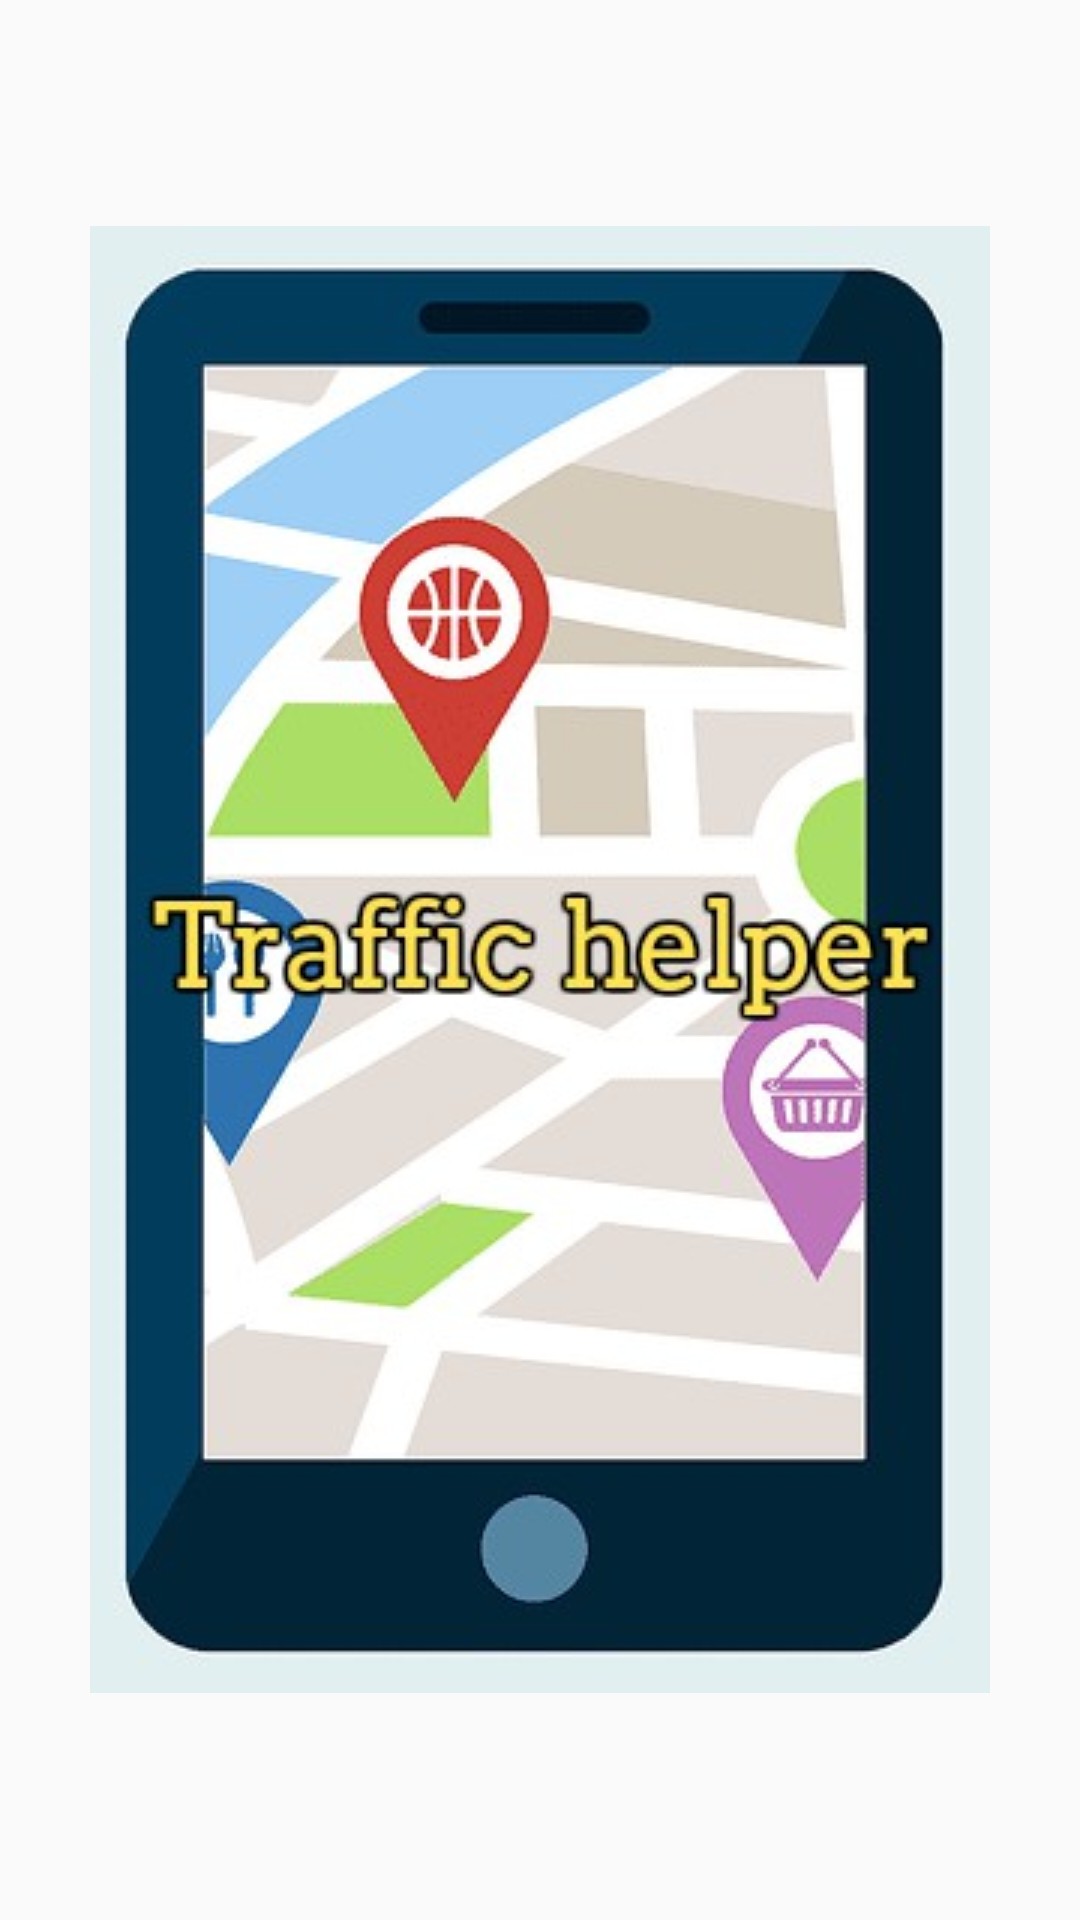

Android layout source for this screen:
<!-- AndroidManifest.xml: activity theme AppTheme.NoActionBar -->
<!-- res/layout/activity_splash_screen.xml -->
<?xml version="1.0" encoding="utf-8"?>
<RelativeLayout xmlns:android="http://schemas.android.com/apk/res/android"
    xmlns:app="http://schemas.android.com/apk/res-auto"
    xmlns:tools="http://schemas.android.com/tools"
    android:layout_width="match_parent"
    android:layout_height="match_parent"
    tools:context="com.example.laza.afinal.Activities.SplashScreenActivity.SplashScreenActivity">

    <ImageView
        android:id="@+id/splash_screen"
        android:layout_width="wrap_content"
        android:layout_height="wrap_content"
        android:layout_centerInParent="true"
        android:scaleType="fitXY"
        android:src="@drawable/splashscreen"
        />

</RelativeLayout>
<!-- resources referenced by this layout -->
<resources>
  <!-- drawable splashscreen: jpg bitmap (drawable, 33996 bytes) -->
  <style name="AppTheme.NoActionBar">
          <item name="windowActionBar">false</item>
          <item name="windowNoTitle">true</item>
          <item name="colorPrimary">@color/colorPrimary</item>
      </style>
  <!-- not gathered from this repository: default colours our renderer supplied (Android Studio template values) -->
  <color name="colorPrimary">#FF6200EE</color>
</resources>
